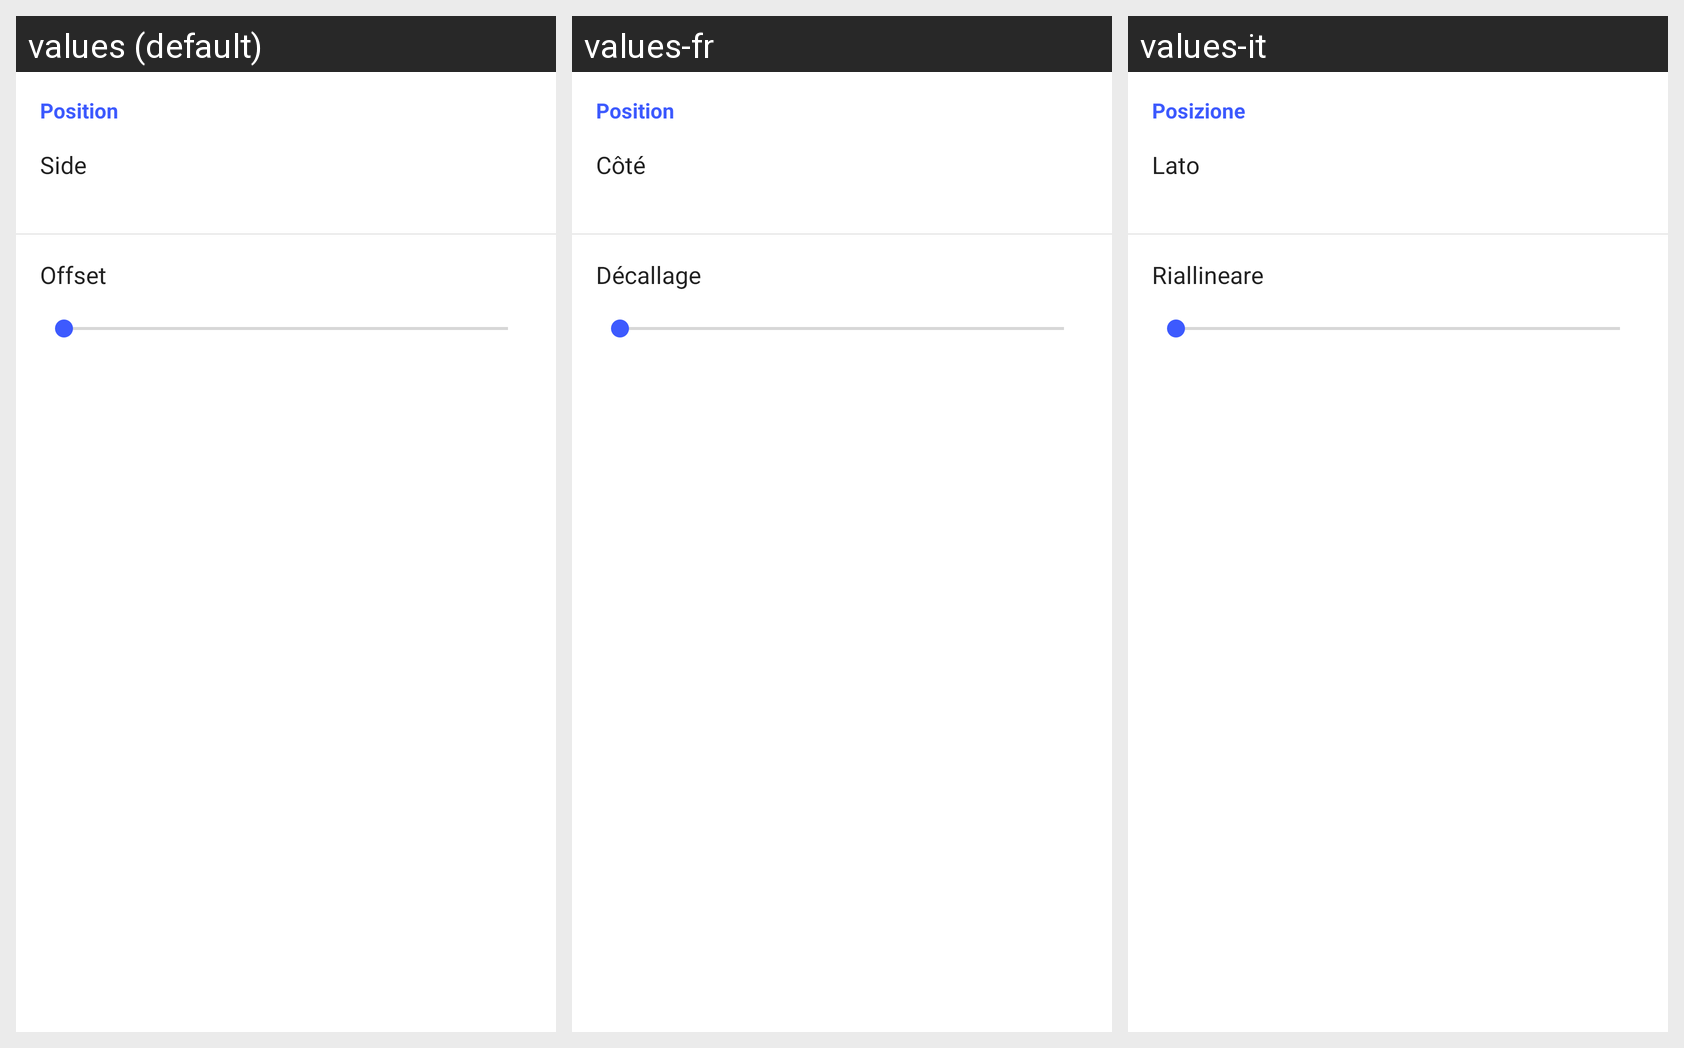

Translations of the strings shown on this Android screen, per locale in the grid:
Android screen res/layout/position.xml rendered under 3 locales, left to right: values (default), values-fr, values-it. Device: Nexus 5 (rendered at 1080×1920; each locale shown at half size, 540×960, under a caption strip naming it); theme TemporaryTheme.
Strings drawn on this screen, with the default value and each locale's value (text and hints the layout hard-codes, and strings that could not be matched under every locale, appear in the picture but are not listed):

position
  values: Position
  values-fr: Position
  values-it: Posizione

side
  values: Side
  values-fr: Côté
  values-it: Lato

offset
  values: Offset
  values-fr: Décallage
  values-it: Riallineare
